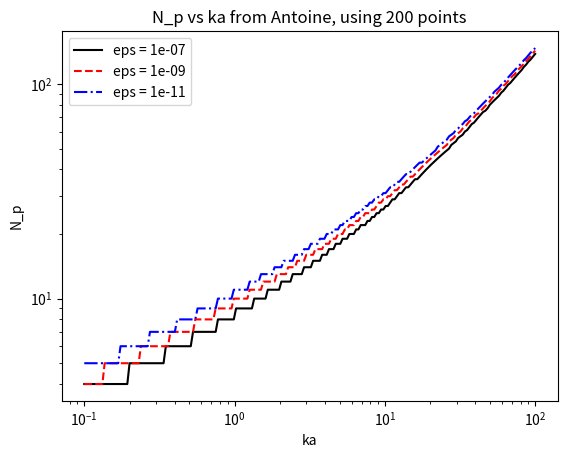

Reproduce this figure in Python.
import numpy as np
import matplotlib.pyplot as plt

def N_p(ka, tol): 
    return np.array([int(ka[i] + (np.log(2*np.sqrt(2)*np.pi*ka[i]/tol))**(2/3)*(ka[i])**(1/3) + 1) for i in range(len(ka))])

kas = np.logspace(-1, 2, num = 200)

tols = [1e-7, 1e-9, 1e-11]
lss = ['-', '--', '-.']
cols = ['k', 'r', 'b']

for i in range(3):
    plt.loglog(kas, N_p(kas, tols[i]), color=cols[i], ls = lss[i], label='eps = ' + str(tols[i]))
    
plt.title('N_p vs ka from Antoine, using 200 points')
plt.xlabel('ka')
plt.ylabel('N_p')
plt.legend()
plt.savefig('antoine_N_p_vs_ka.png', dpi = 200)

